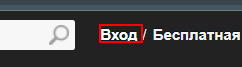
Workflow: Main

Step 1 [try]: find the link

Step 2 [then]: click on the link (same screen as step 1)

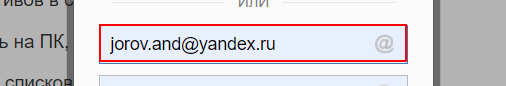
Step 3: type [iusername] into the text box

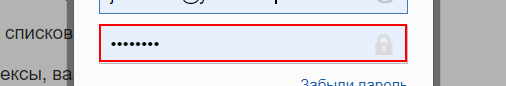
Step 4: type a value into the text box

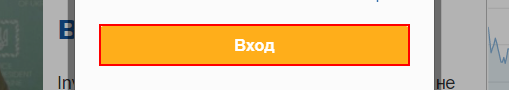
Step 5: click on the link 'Вход'

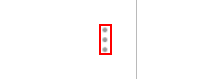
Step 6 [try]: click on the element

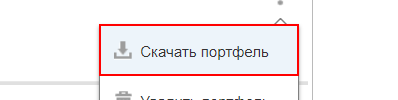
Step 7: click on the link 'download'

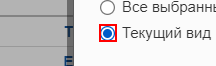
Step 8: click on the text box

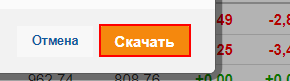
Step 9: click on the link

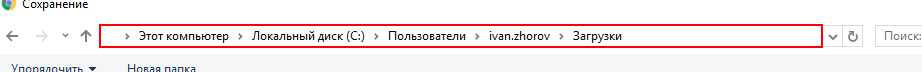
Step 10: type "[pathToDownloadFolder+ "[k(enter)]"]" in window 'Сохранение' (chrome.exe)

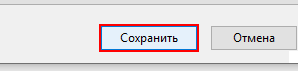
Step 11: click on the push button 'Сохранить' in window 'Сохранение' (chrome.exe)